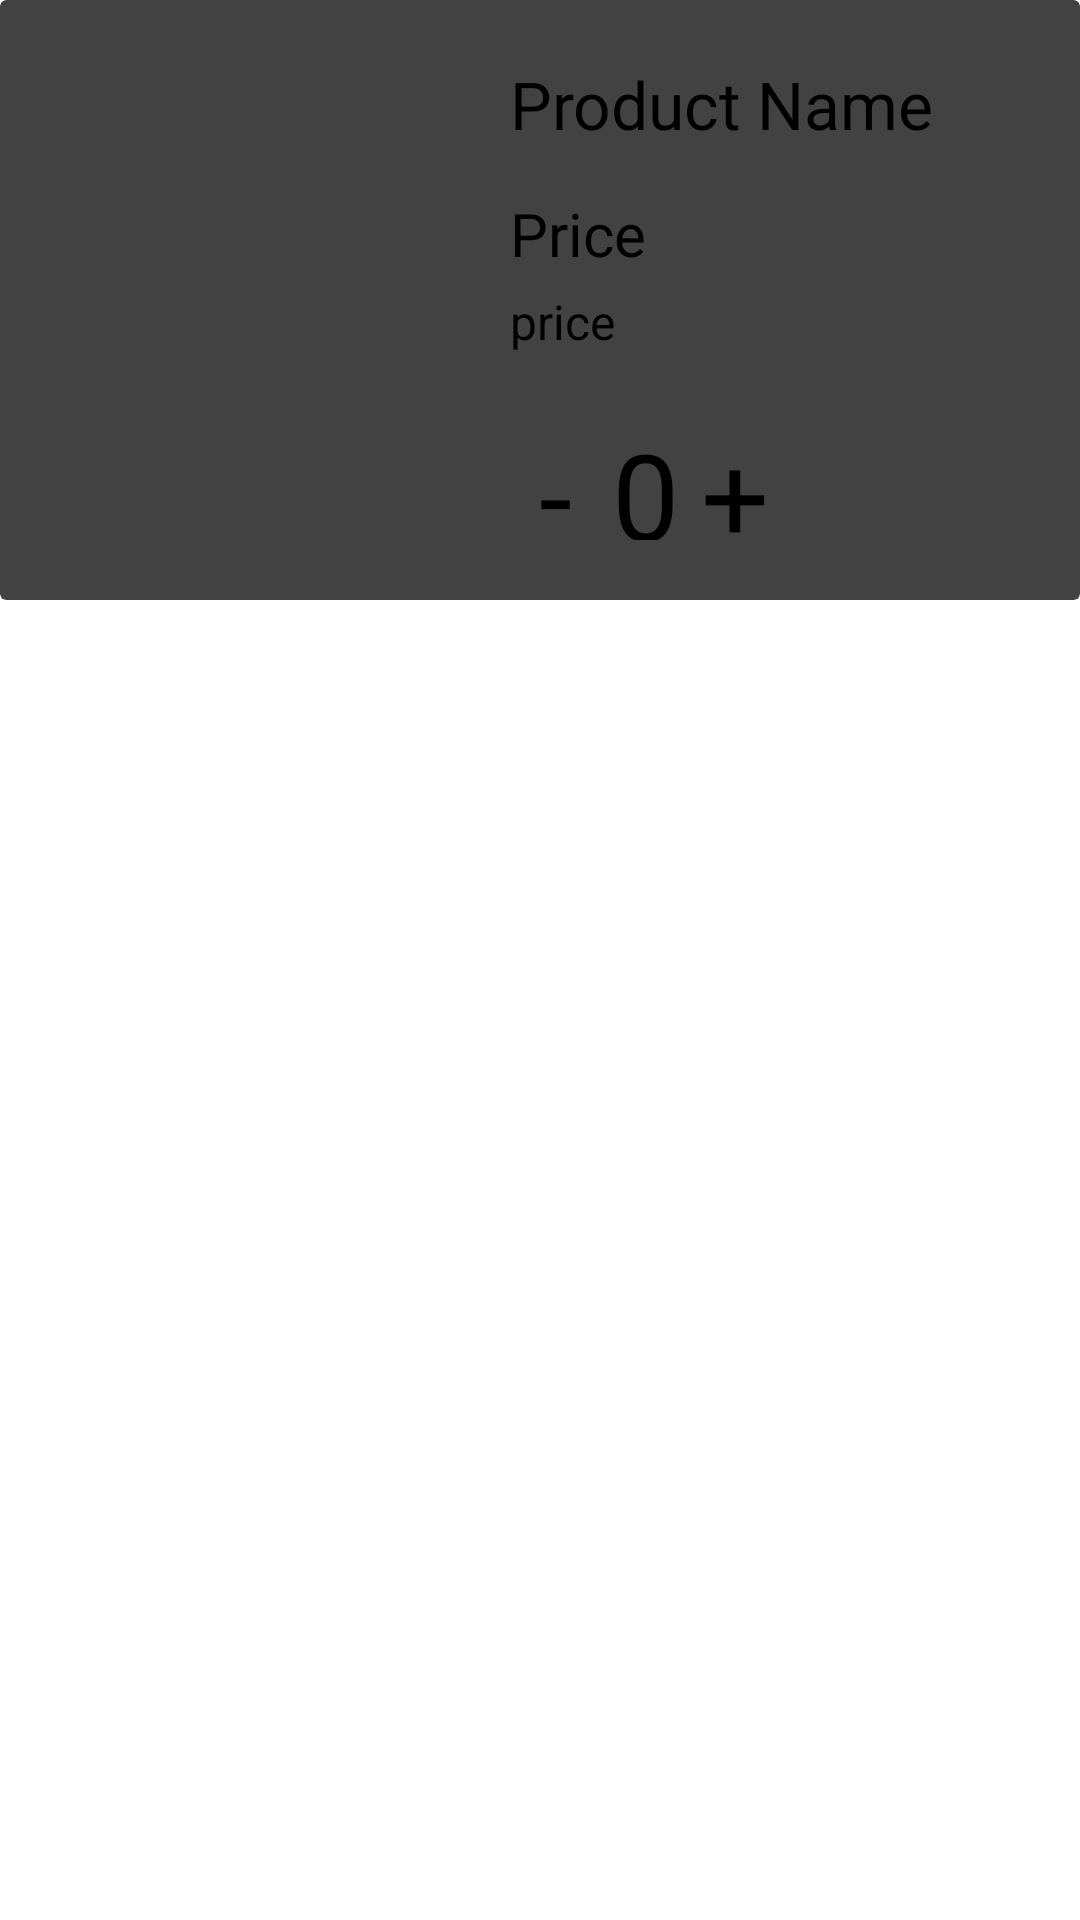

Layout XML and referenced resources for this Android screen:
<!-- AndroidManifest.xml: application theme Theme.Plantonic -->
<!-- res/layout/cart_item.xml -->
<?xml version="1.0" encoding="utf-8"?>
<RelativeLayout xmlns:android="http://schemas.android.com/apk/res/android"
    xmlns:tools="http://schemas.android.com/tools"
    android:layout_width="wrap_content"
    android:layout_height="wrap_content"
    xmlns:app="http://schemas.android.com/apk/res-auto">

    <androidx.cardview.widget.CardView
        android:layout_width="match_parent"
        android:layout_height="wrap_content">

        <LinearLayout
            android:layout_width="match_parent"
            android:layout_height="wrap_content"
            android:orientation="horizontal"
            android:weightSum="2">

            <ImageView
                android:layout_width="150dp"
                android:layout_height="200dp"
                android:padding="20dp"
                android:src="@drawable/google_logo"
                tools:srcCompat="@tools:sample/backgrounds/scenic" />
            <LinearLayout
                android:layout_width="match_parent"
                android:layout_height="match_parent"
                android:orientation="vertical"
                android:layout_margin="20dp">

                <TextView
                    android:layout_width="wrap_content"
                    android:layout_height="wrap_content"
                    android:text="Product Name"
                    android:textColor="@color/black"
                    android:textSize="22sp"/>

                <TextView
                    android:layout_width="wrap_content"
                    android:layout_height="wrap_content"
                    android:layout_marginTop="15dp"
                    android:text="Price"
                    android:textSize="20sp"/>
                <TextView
                    android:layout_width="wrap_content"
                    android:layout_height="wrap_content"
                    android:layout_marginTop="5dp"
                    android:text="price"
                    android:textSize="16sp"/>

                <LinearLayout
                    android:layout_width="wrap_content"
                    android:layout_height="match_parent"
                    android:orientation="horizontal"
                    android:layout_marginTop="20dp"
                    android:weightSum="3">

                    <TextView
                        android:layout_width="30dp"
                        android:layout_height="wrap_content"
                        android:layout_weight="1"
                        android:text="-"
                        android:textSize="40sp"
                        android:gravity="center"/>

                    <TextView
                        android:layout_width="30dp"
                        android:layout_height="wrap_content"
                        android:layout_weight="1"
                        android:text="0"
                        android:textSize="40sp"
                        android:gravity="center"/>
                    <TextView
                        android:layout_width="30dp"
                        android:layout_height="wrap_content"
                        android:layout_weight="1"
                        android:text="+"
                        android:textSize="40sp"
                        android:gravity="center"/>
                </LinearLayout>

            </LinearLayout>

        </LinearLayout>

    </androidx.cardview.widget.CardView>
</RelativeLayout>
<!-- resources referenced by this layout -->
<resources>
  <color name="black">#FF000000</color>
  <style name="Theme.Plantonic" parent="Theme.MaterialComponents.Light.NoActionBar">
          
          <item name="colorPrimary">@color/purple_500</item>
          <item name="colorPrimaryVariant">@color/purple_700</item>
          <item name="colorOnPrimary">@color/white</item>
          
          <item name="colorSecondary">@color/teal_200</item>
          <item name="colorSecondaryVariant">@color/teal_700</item>
          <item name="colorOnSecondary">@color/black</item>
          
          <item name="android:statusBarColor">@color/white</item>
          <item name="android:windowLightStatusBar">true</item>
          
      </style>
  <color name="purple_500">#46A36B</color>
  <color name="purple_700">#FF3700B3</color>
  <color name="white">#FFFFFFFF</color>
  <color name="teal_200">@color/green</color>
  <color name="teal_700">#FF018786</color>
  <color name="green">#46A36B</color>
</resources>
